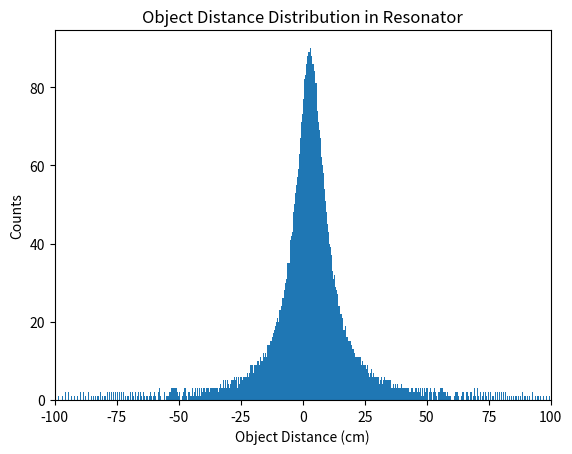
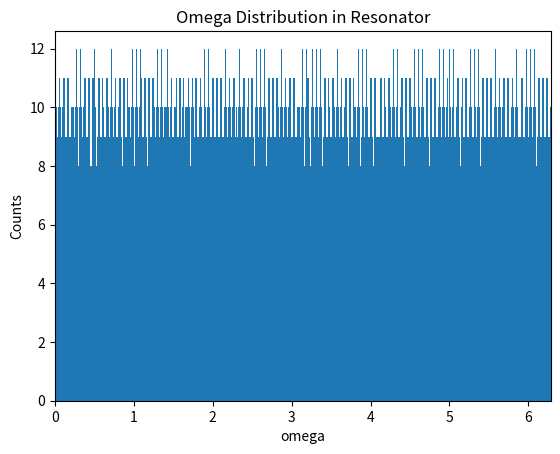

Reproduce these figures in Python, in order.
# Task 2: Laser Cavity Stability
# For reference, see Alan Forrester, Margareta Lönnqvist, Miles J. Padgett, and Johannes Courtial, "Why are the eigenmodes of stable laser resonators structurally stable?," Opt. Lett. 27, 1869-1871 (2002).

import numpy as np
from matplotlib import pyplot as plt

#Use the thin lens equation to model the new object distance in the resonator
def new_obj_dist(obj_dist, f, l):
    return -(1/((1/f)-(1/obj_dist)))+2*l

#See the refernce above. Omega is also a good way of checking laser stability.
def omega_dist(O, L):
    return np.pi +2*np.arctan((O-L)/(np.sqrt(1-L**2)))

n = 10000
l = 3 #cavity length
f = 10 #focal length of concave mirror
u = l/4 #initial object distance
v = np.zeros(n+1) #new object distance
w = np.zeros(np.size(v)) #omega distance

#Loop to find object distance and omega distance
v[0] = new_obj_dist(u, f, l) #find first object distance for for loop
L = (l/f)-1
for i in np.arange(1,n+1): #loop to find latter object distances
    v[i] = new_obj_dist(v[i-1], f, l)
    O = (v[i-1]/f)-1
    w[i] = omega_dist(O, L)


#Plot the new object distance distribution.
plt.figure(1)
plt.hist(v, bins=np.linspace(-100,100,1000))
plt.xlim([-100, 100])
plt.xlabel('Object Distance (cm)')
plt.ylabel('Counts')
plt.title('Object Distance Distribution in Resonator')

#Plot the omega distribution. For a stable resonator, the counts should be 
#constant from 0 to 2pi meaning an object is imaged to all planes for the 
#resonator.
plt.figure(2)
plt.hist(w, bins=np.linspace(0,2*np.pi,1000))
plt.xlim(0, 2*np.pi)
plt.xlabel("omega")
plt.ylabel("Counts")
plt.title("Omega Distribution in Resonator")
plt.show()
